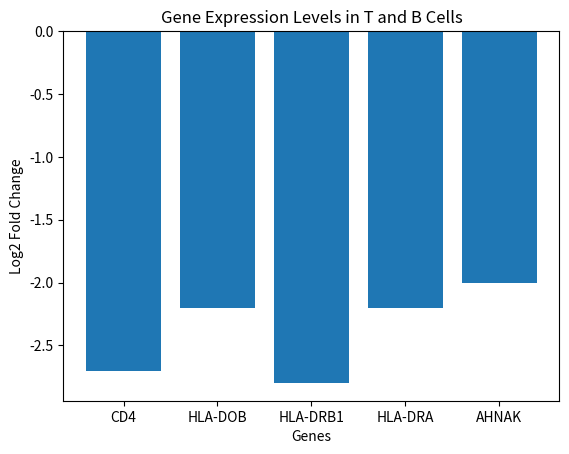

Reproduce this figure in Python.
import pandas as pd
import matplotlib.pyplot as plt

data = {'Gene': ['CD4', 'HLA-DOB', 'HLA-DRB1', 'HLA-DRA', 'AHNAK'], 'Expression': [-2.7, -2.2, -2.8, -2.2, -2.0]}
df = pd.DataFrame(data)
plt.bar(df['Gene'], df['Expression'])
plt.title('Gene Expression Levels in T and B Cells')
plt.xlabel('Genes')
plt.ylabel('Log2 Fold Change')
plt.show()

# Code to save the figure
plt.savefig('gene_expression_plot.png')